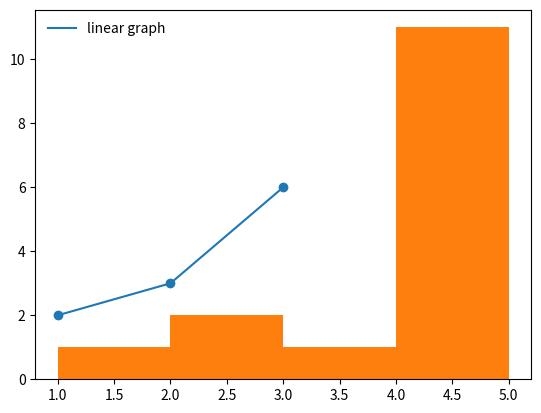

Recreate this plot in Python.
import numpy as np
from matplotlib import pyplot as plt

data = np.array([
    [1, 2],
    [2, 3],
    [3, 6],
])


x, y = data.T
plt.scatter(x,y)
#plt.plot(x, y)
plt.plot(x, y, label='linear graph')
#x = [value1, value2, value3,....]
n=[1,2,2,3,4,4,5,5,5,5,5,5,5,5,5]
print (n)
plt.hist(n, bins = 4)

# Add a legend
plt.legend(loc='upper left', frameon=False)
plt.show()
